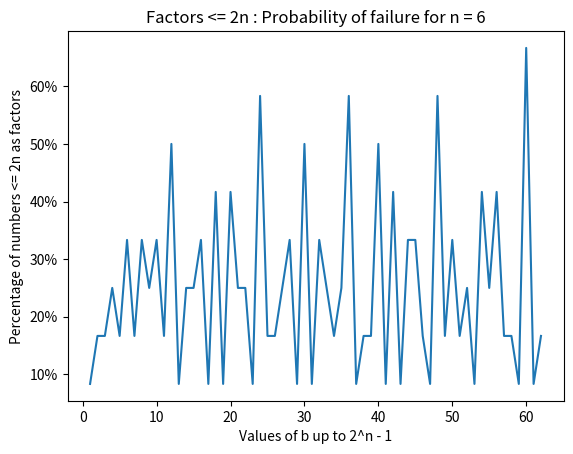

Recreate this plot in Python.
import random
import numpy as np
import math
import matplotlib.pyplot as plt
import matplotlib.ticker as mtick

# [redacted]
# [email redacted] or [email redacted]
# [redacted]
# Implementation of a potentially bad, unique fingerprinting scheme
# Result: It is bad. Pair (0, highly composite number), and you can get consistent fail rates >50%

# Success :=(a != b) and (a % r != b % r)
# Fail := (a != b) and (a % r == b % r)


# Creates random pairs of two random integers between 1 and 2^n and tries experiment (attempts) number of times
# Returns the fail rate
# If wanted, prints out the expected number of guarenteed fails (when r = 1), and total fails
def random_ab_experiment(n, attempts, print_info=False):
    success = 0
    fail = 0
    failed_rs = []
    for i in range(attempts):
        # Picks some random integers that are unequal to eachother
        a = random.randint(0, 2 ** (n - 1))
        b = random.randint(0, 2 ** (n - 1))
        while b == a:
            b = random.randint(0, 2 ** (n - 1))
        r = random.randint(1, 2*n)

        if a % r == b % r:
            fail += 1
            failed_rs.append(r)
        else:
            success += 1
    if print_info:
        print(failed_rs)
        print("Expected Guarenteed Fails: " + str(attempts/(2*n)))
        print("Success: " + str(success) + " Fail: " + str(fail))
    return fail / attempts


# Loops through all possible unique non-equal pairs from 1 to 2^n
# Can print out the dictionary of the all pairs and can print out the worst pair and its respective fail rate
# Returns the worst pair and its fail rate
def deterministic_ab_experiment(n, attempts, print_info=False):
    pairs_fail = dict()

    # Loop through all possible (2^n choose 2) pairs
    for a in range(0, 2**(n - 1)):
        for b in range(0, 2**(n - 1)):
            # No duplicates/opposites
            if pairs_fail.get((b, a)) is not None or a == b:
                continue
            success = 0
            fail = 0
            for i in range(attempts):
                r = random.randint(1, 2*n)
                if a % r == b % r:
                    fail += 1
                else:
                    success += 1
            pairs_fail[(a,b)] = fail / attempts

    worst_pair = None
    worst_fail_rate = 0
    for key in pairs_fail.keys():
        if pairs_fail[key] > worst_fail_rate:
            worst_fail_rate = pairs_fail[key]
            worst_pair = key
    if print_info:
        print(pairs_fail)
        print(worst_pair, worst_fail_rate)
    return worst_pair, worst_fail_rate


# Returns the worst possible pair from 1 -> 2^n with the highest fail rate
# Essentially just runs more trials on deterministic_experiment
def find_worst_pair(n, print_info=False):
    pair_counts = dict()

    # Run deterministic experiment 100 times
    for i in range(100):
        result = deterministic_ab_experiment(n, 100)
        if pair_counts.get(result[0]) is not None:
            pair_counts[result[0]] = (pair_counts[result[0]][0] + 1, pair_counts[result[0]][1] + result[1])
        else:
            pair_counts[result[0]] = (1, result[1])

    # Find the worst pair in the dictionary
    very_worst_pair = None
    very_worst_fail_occurrence = 0
    for key in pair_counts.keys():
        if pair_counts[key][0] > very_worst_fail_occurrence:
            very_worst_fail_occurrence = pair_counts[key][0]
            very_worst_pair = key

    # Printing info optional
    if print_info:
        print(very_worst_pair, pair_counts[very_worst_pair][1] / pair_counts[very_worst_pair][0], very_worst_fail_occurrence)
        print(pair_counts)
    return very_worst_pair


# Experiment with only one pair
# Returns the fail rate
def input_ab_experiment_rand(Tuple,n,attempts, print_info=False):
    success = 0
    fail = 0
    for i in range(attempts):
        r = random.randint(1, 2*n)

        # If mods are equal despite a != b, we fail
        if Tuple[0] % r == Tuple[1] % r:
            fail += 1
        else:
            success += 1

    # Printing info optional
    if print_info:
        print(Tuple, fail / attempts)
    return fail / attempts


# Tries every possible combination for the tuple, returns fail rate
def input_ab_experiment_deterministic(Tuple,n, print_info=False):
    success = 0
    fail = 0
    for i in range(2*n):
        r = i + 1

        # If mods are equal despite a != b, we fail
        if Tuple[0] % r == Tuple[1] % r:
            fail += 1
        else:
            success += 1

    # Printing info optional
    if print_info:
        print(Tuple, fail / 2*n)
    return fail / (2*n)


# Returns the list of numbers that the algorithm works on
# This is for trying to "optimize" HCNs. We want to make these numbers not work anymore
def find_succeeds_2n(Tuple, n):
    succeed_nums = []

    for i in range(2 * n):
        r = i + 1

        # If mods are equal despite a != b, we fail
        if Tuple[0] % r != Tuple[1] % r:
            succeed_nums.append(r)

    return succeed_nums


# Charts the fail rate for one way collusion, ie (0, 1), (0, 2) .... (0, 2^n - 1)
def chart_fail_rate(n):
    indices = []
    fail_rates = []
    sum = 0
    for trial in range(1, 2**(n)-1):
        indices.append(trial)
        fail_rates.append(input_ab_experiment_deterministic((0, trial), n, False) * 100)
        sum += fail_rates[trial - 1]

    plot = plt.subplot2grid((2, 2), (0, 0), rowspan=2, colspan=2)
    plot.plot(indices, fail_rates)
    plot.set_title(f'Factors <= 2n : Probability of failure for n = {n}')
    plot.set_xlabel("Values of b up to 2^n - 1")
    plot.yaxis.set_major_formatter(mtick.PercentFormatter())
    plot.set_ylabel("Percentage of numbers <= 2n as factors")
    plt.show()
    print(f'Average fail rate = {(sum / (2**n -1)):.3f}%')


chart_fail_rate(6)


#find_worst_pair(6, True)
# input_ab_experiment((0,60), 7, 10000000, True)
# input_ab_experiment((1,61), 7, 10000000, True)
# input_ab_experiment((2,62), 7, 10000000, True)
# input_ab_experiment((3,63), 7, 10000000, True)
# input_ab_experiment((4,64), 7, 10000000, True)
#input_ab_experiment((0,60), 6, 10000000, True)
#input_ab_experiment((0,120), 7, 10000000, True)
#print((1 - random_ab_experiment(100, 1000000, False)) * 100)
#input_ab_experiment((0, 240), 8, 1000000, True)
#print(input_ab_experiment((0, 39071701313114214879628184670759569266031639745817491556464211347320926269645913711458545637294948731761028645375189338620943571218240226997464414871940687294856422413980922355336120929596467126912459161311337451164709912658920975991107070304661273060670243869265060750786972047900408381321302636949160316549599045968878267261103059075978556739268199310141428373658786793451702189298338601069071614601309023587863777980349990020079780304542812183970407075046128476245231462400000), 1594, 10000000, True))
#print(input_ab_experiment((0, 18320059112463372915743218788380394025088955124650484851400061739332641442232197235539680348703278350280520288236773107176009309566865620180072299030462306225422086178421857757782137186790785420289496995691643846249991222377961722374601995060447394343883814455798162393108458123145346567309254284463020672650287014001367513527099124820161090155646231765704695149192194318758631546629266381110449530784283362760470512475808228337349315261265236704885718509728986877587477291917518270590589572362044803209694169613690746724762845380837366023799181605077268003239207843420326961014671065328980647108185940374887031187920035184019958761693761735808622144115258683324317956290838272290805103454209299048584098913933282845407836859846796991113334231318471637536495800358640673028218517466778453340975220277439222086272815163590775303354674381982354919256198167345283360591824076874439138940383445094791433552851914922298460228099818421874106759177027684296699149957114656327036508366995848408085543681061280312566148429953466530678004411619002356721572908626533620342233988426717369484768237833028413431945339823761521160159694194955877470647340288158975472227255526239907735601806122345829282602268538875154663467630361703501997904766489811617150208001022559772451717158372938546281554021088379208363238922387338141500924185230963077055045797117539265572446151139459909787589710350754305083011760707731172904880794200591378066929864867198806921635622901050806752279369990060237336692262064474313155437876177171887010441751698228176859389950169780416976110459923153528726987671875818655655974226136952559601210629524764365275659317081129923007552141583616708669628331256823148397777395281836021576355610714433305600012353367193585328984480186459821423981264612676390318317878738819091803516153703414916280457273253066369025879858692130195311682328893904586272969666405167576432940201395909748976985248132806130224650226068072748627005633870801688429419954697950168371681236731905338433524971402160789141670991160940777544264958974963616879529709453495736635663084605275097829221275236844650504274827643276176595908055780760692809673217938039079334820196254053127280526825829313237415713829730039434542237733848926735696174125021156554228554976702481953061384082839138201045684276330204761473742427816221649487415045209359438773653119672451030594243684549760630499843343561087148558607570038549318274694841905075229028595467718805250918972774636107374898486955961963669189655813734068851244306201993424713601453925629556585953304369901291102453072851623392973674944658858182772836149326948605026064292129003913853696917904429343650971550340465085144890850658372712417377089330634333915202320369518176455843679998339226170635158525109571436741346994466167435591943319586529748528067719055139210731856550687290097018956873034249029718030244882094840285141544196050967893594850953395879215642393137392643804031203817963367274948677980860888598067701463848738461009605108684392560426217979210028185443553633788369202839552, 1000)))

#random_ab_experiment(8, 1000, True)
# 18320059112463372915743218788380394025088955124650484851400061739332641442232197235539680348703278350280520288236773107176009309566865620180072299030462306225422086178421857757782137186790785420289496995691643846249991222377961722374601995060447394343883814455798162393108458123145346567309254284463020672650287014001367513527099124820161090155646231765704695149192194318758631546629266381110449530784283362760470512475808228337349315261265236704885718509728986877587477291917518270590589572362044803209694169613690746724762845380837366023799181605077268003239207843420326961014671065328980647108185940374887031187920035184019958761693761735808622144115258683324317956290838272290805103454209299048584098913933282845407836859846796991113334231318471637536495800358640673028218517466778453340975220277439222086272815163590775303354674381982354919256198167345283360591824076874439138940383445094791433552851914922298460228099818421874106759177027684296699149957114656327036508366995848408085543681061280312566148429953466530678004411619002356721572908626533620342233988426717369484768237833028413431945339823761521160159694194955877470647340288158975472227255526239907735601806122345829282602268538875154663467630361703501997904766489811617150208001022559772451717158372938546281554021088379208363238922387338141500924185230963077055045797117539265572446151139459909787589710350754305083011760707731172904880794200591378066929864867198806921635622901050806752279369990060237336692262064474313155437876177171887010441751698228176859389950169780416976110459923153528726987671875818655655974226136952559601210629524764365275659317081129923007552141583616708669628331256823148397777395281836021576355610714433305600012353367193585328984480186459821423981264612676390318317878738819091803516153703414916280457273253066369025879858692130195311682328893904586272969666405167576432940201395909748976985248132806130224650226068072748627005633870801688429419954697950168371681236731905338433524971402160789141670991160940777544264958974963616879529709453495736635663084605275097829221275236844650504274827643276176595908055780760692809673217938039079334820196254053127280526825829313237415713829730039434542237733848926735696174125021156554228554976702481953061384082839138201045684276330204761473742427816221649487415045209359438773653119672451030594243684549760630499843343561087148558607570038549318274694841905075229028595467718805250918972774636107374898486955961963669189655813734068851244306201993424713601453925629556585953304369901291102453072851623392973674944658858182772836149326948605026064292129003913853696917904429343650971550340465085144890850658372712417377089330634333915202320369518176455843679998339226170635158525109571436741346994466167435591943319586529748528067719055139210731856550687290097018956873034249029718030244882094840285141544196050967893594850953395879215642393137392643804031203817963367274948677980860888598067701463848738461009605108684392560426217979210028185443553633788369202839552

